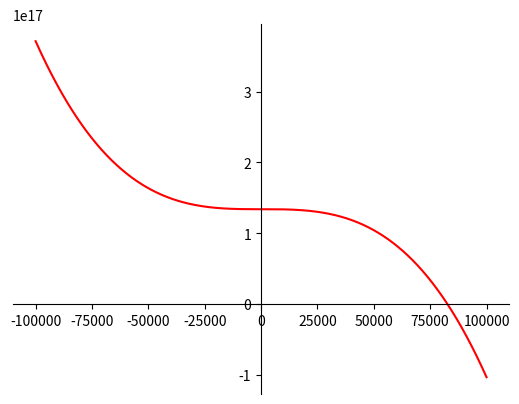

The matplotlib source for this figure:
# -*- coding: utf-8 -*-
"""Shamir's sharing.ipynb

Automatically generated by Colaboratory.

Original file is located at
    https://colab.research.google.com/<link-removed>
"""

### Shamir's Secret Sharing
# Author: Saharsh Bhansali

import matplotlib.pyplot as plt
import numpy as np

n1 = -100000
n2 = 100000
n3 = 10000

# n linearly spaced numbers
x = np.linspace(n1,n2,n3)

# the function, which is a 3rd degree function is here
a = -237
b = 453
c = -342
d = 134_004_056_463_086_560
y = a*x**3 + b*x**2 + c*x + d

# setting the axes at the centre
fig = plt.figure()
ax = fig.add_subplot(1, 1, 1)
ax.spines['left'].set_position('center')
ax.spines['bottom'].set_position('zero')
ax.spines['right'].set_color('none')
ax.spines['top'].set_color('none')
ax.xaxis.set_ticks_position('bottom')
ax.yaxis.set_ticks_position('left')

# plot the function
plt.plot(x,y, 'r')

# show the plot
plt.show()

'''

d - when Encoded in base 64 : MTM0LDAwNCwwNTYsNDYzLDA4Niw1NjA=
a, b and c are up to us.
d = 134,004,056,463,086,560

a degree 3 polyonmial can be created with a minimum of 4 points (unique or non-unique)
The threshold for this one is 4 and the number of shares can be any number of points we want to use - 6 for now

f = ax^3 + bx^2 + cx + d 

we shall try to use base64 for everything, from plotting to encoding the points to all the other math

worst case, we do everything in base 10 and then encode to base 64 for ease of communication

'''